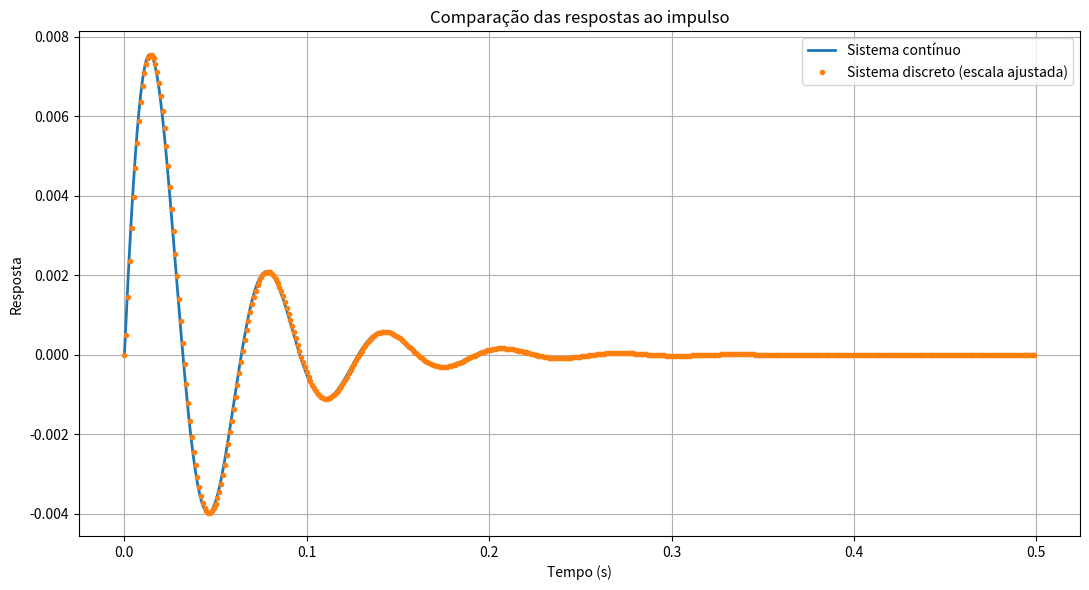
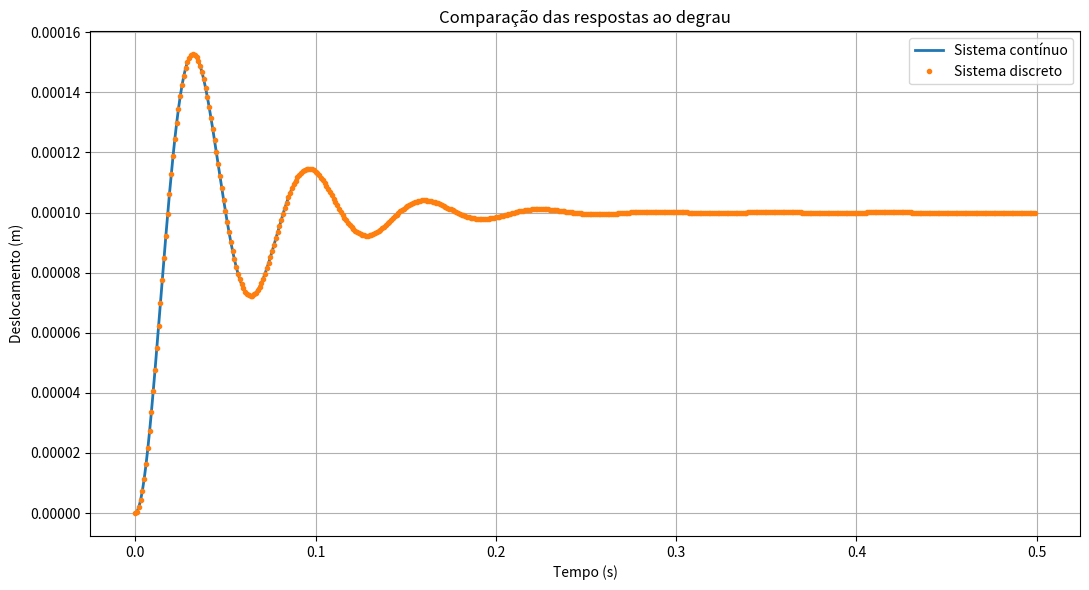
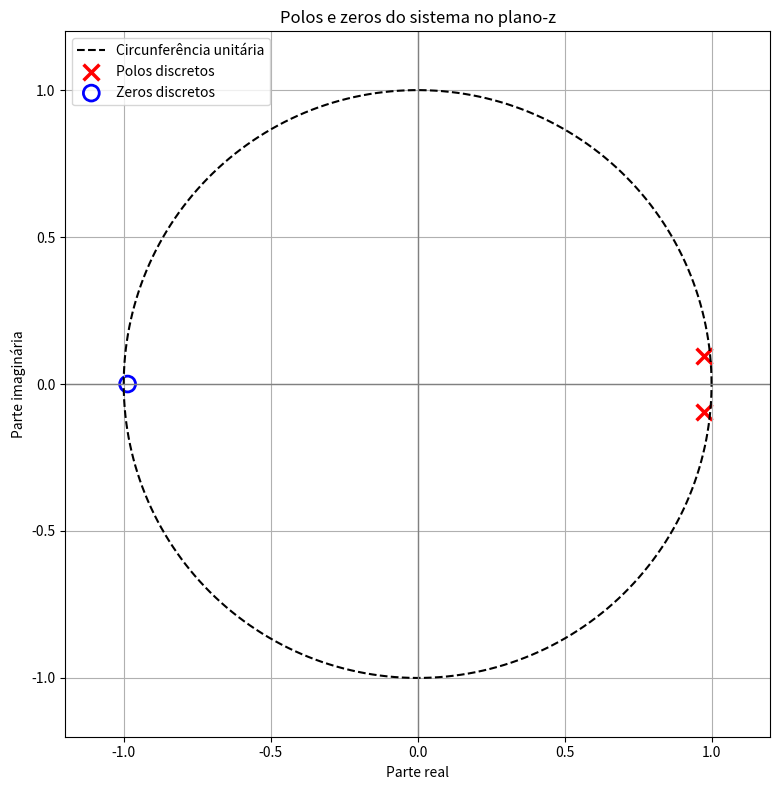
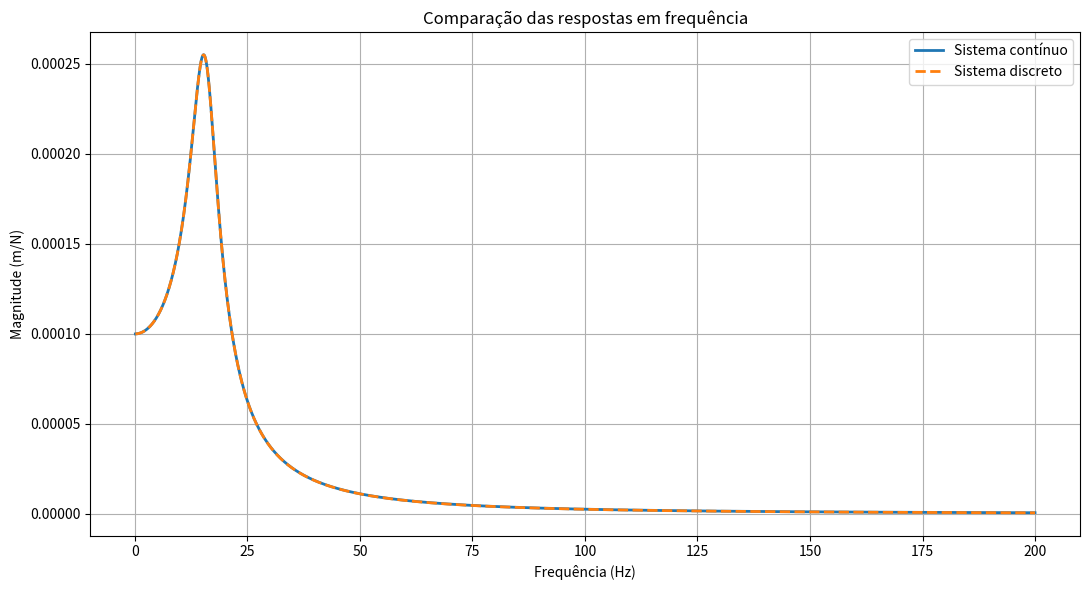

Source code (Python) for these figures, in order:

import numpy as np
import matplotlib.pyplot as plt
from scipy import signal

# =====================================================
# MINI PROJETO - ANÁLISE NO PLANO-Z
# Discretização do sistema massa-mola-amortecedor
# =====================================================

# Parâmetros do sistema mecânico
m = 1.0
c = 40.0
k = 10000.0

# Frequência e período de amostragem
fs = 1000.0
Ts = 1 / fs

# Sistema contínuo H(s)
num_s = [1.0]
den_s = [m, c, k]

sistema_continuo = signal.TransferFunction(num_s, den_s)

# Discretização pelo método ZOH
num_z, den_z, dt = signal.cont2discrete(
    (num_s, den_s),
    Ts,
    method="zoh"
)

num_z = np.asarray(num_z).flatten()
den_z = np.asarray(den_z).flatten()

# Remover eventual coeficiente inicial nulo
num_z_sem_zeros = np.trim_zeros(num_z, trim="f")

# Sistema discreto H(z)
sistema_discreto = signal.dlti(
    num_z,
    den_z,
    dt=Ts
)

# Polos e zeros
polos_s = np.roots(den_s)
polos_z = np.roots(den_z)
zeros_z = np.roots(num_z_sem_zeros)

# Polos mapeados pela relação z = exp(sTs)
polos_mapeados = np.exp(polos_s * Ts)

# Verificação de estabilidade
estavel = np.all(np.abs(polos_z) < 1)

print("=== ANÁLISE NO PLANO-Z ===")
print(f"Frequência de amostragem: {fs:.0f} Hz")
print(f"Período de amostragem: {Ts:.6f} s")

print("\nFunção de transferência discreta:")
print("Numerador:", num_z)
print("Denominador:", den_z)

print("\nPolos contínuos:")
print(polos_s)

print("\nPolos discretos:")
print(polos_z)

print("\nPolos mapeados por z = exp(sTs):")
print(polos_mapeados)

print("\nZeros discretos:")
print(zeros_z)

print("\nMódulos dos polos discretos:")
print(np.abs(polos_z))

print("\nSistema discreto estável?", estavel)

# =====================================================
# RESPOSTAS TEMPORAIS
# =====================================================

duracao = 0.5

tempo = np.arange(0, duracao, Ts)

# Resposta contínua ao impulso
t_imp_c, y_imp_c = signal.impulse(
    sistema_continuo,
    T=tempo
)

# Resposta contínua ao degrau
t_step_c, y_step_c = signal.step(
    sistema_continuo,
    T=tempo
)

# Resposta discreta ao impulso
t_imp_d, y_imp_d = signal.dimpulse(
    sistema_discreto,
    n=len(tempo)
)

t_imp_d = np.asarray(t_imp_d)
y_imp_d = np.squeeze(y_imp_d)

# Escala para comparação aproximada com o impulso contínuo
y_imp_d_comparacao = y_imp_d / Ts

# Resposta discreta ao degrau
t_step_d, y_step_d = signal.dstep(
    sistema_discreto,
    n=len(tempo)
)

t_step_d = np.asarray(t_step_d)
y_step_d = np.squeeze(y_step_d)

# =====================================================
# FIGURA 1 - RESPOSTAS AO IMPULSO
# =====================================================

plt.figure(figsize=(11, 6))

plt.plot(
    t_imp_c,
    y_imp_c,
    label="Sistema contínuo",
    linewidth=2
)

plt.plot(
    t_imp_d,
    y_imp_d_comparacao,
    "o",
    markersize=3,
    label="Sistema discreto (escala ajustada)"
)

plt.title("Comparação das respostas ao impulso")
plt.xlabel("Tempo (s)")
plt.ylabel("Resposta")
plt.grid(True)
plt.legend()
plt.tight_layout()

# =====================================================
# FIGURA 2 - RESPOSTAS AO DEGRAU
# =====================================================

plt.figure(figsize=(11, 6))

plt.plot(
    t_step_c,
    y_step_c,
    label="Sistema contínuo",
    linewidth=2
)

plt.plot(
    t_step_d,
    y_step_d,
    "o",
    markersize=3,
    label="Sistema discreto"
)

plt.title("Comparação das respostas ao degrau")
plt.xlabel("Tempo (s)")
plt.ylabel("Deslocamento (m)")
plt.grid(True)
plt.legend()
plt.tight_layout()

# =====================================================
# FIGURA 3 - POLOS E ZEROS NO PLANO-Z
# =====================================================

fig, ax = plt.subplots(figsize=(9, 8))

theta = np.linspace(0, 2 * np.pi, 500)

ax.plot(
    np.cos(theta),
    np.sin(theta),
    "k--",
    label="Circunferência unitária"
)

ax.axhline(0, color="gray", linewidth=1)
ax.axvline(0, color="gray", linewidth=1)

ax.scatter(
    polos_z.real,
    polos_z.imag,
    marker="x",
    color="red",
    s=130,
    linewidths=2.5,
    label="Polos discretos"
)

ax.scatter(
    zeros_z.real,
    zeros_z.imag,
    facecolors="none",
    edgecolors="blue",
    s=130,
    linewidths=2,
    label="Zeros discretos"
)

ax.set_title("Polos e zeros do sistema no plano-z")
ax.set_xlabel("Parte real")
ax.set_ylabel("Parte imaginária")
ax.set_aspect("equal", adjustable="box")
ax.set_xlim(-1.2, 1.2)
ax.set_ylim(-1.2, 1.2)
ax.grid(True)
ax.legend(loc="upper left")

plt.tight_layout()

# =====================================================
# FIGURA 4 - RESPOSTA EM FREQUÊNCIA
# =====================================================

frequencias_hz = np.linspace(0.1, 200, 3000)

omega_continua = 2 * np.pi * frequencias_hz
omega_discreta = 2 * np.pi * frequencias_hz / fs

# Resposta contínua
_, H_continua = signal.freqresp(
    sistema_continuo,
    w=omega_continua
)

# Resposta discreta
_, H_discreta = signal.freqz(
    num_z,
    den_z,
    worN=omega_discreta
)

plt.figure(figsize=(11, 6))

plt.plot(
    frequencias_hz,
    np.abs(H_continua),
    label="Sistema contínuo",
    linewidth=2
)

plt.plot(
    frequencias_hz,
    np.abs(H_discreta),
    "--",
    label="Sistema discreto",
    linewidth=2
)

plt.title("Comparação das respostas em frequência")
plt.xlabel("Frequência (Hz)")
plt.ylabel("Magnitude (m/N)")
plt.grid(True)
plt.legend()
plt.tight_layout()

plt.show()
